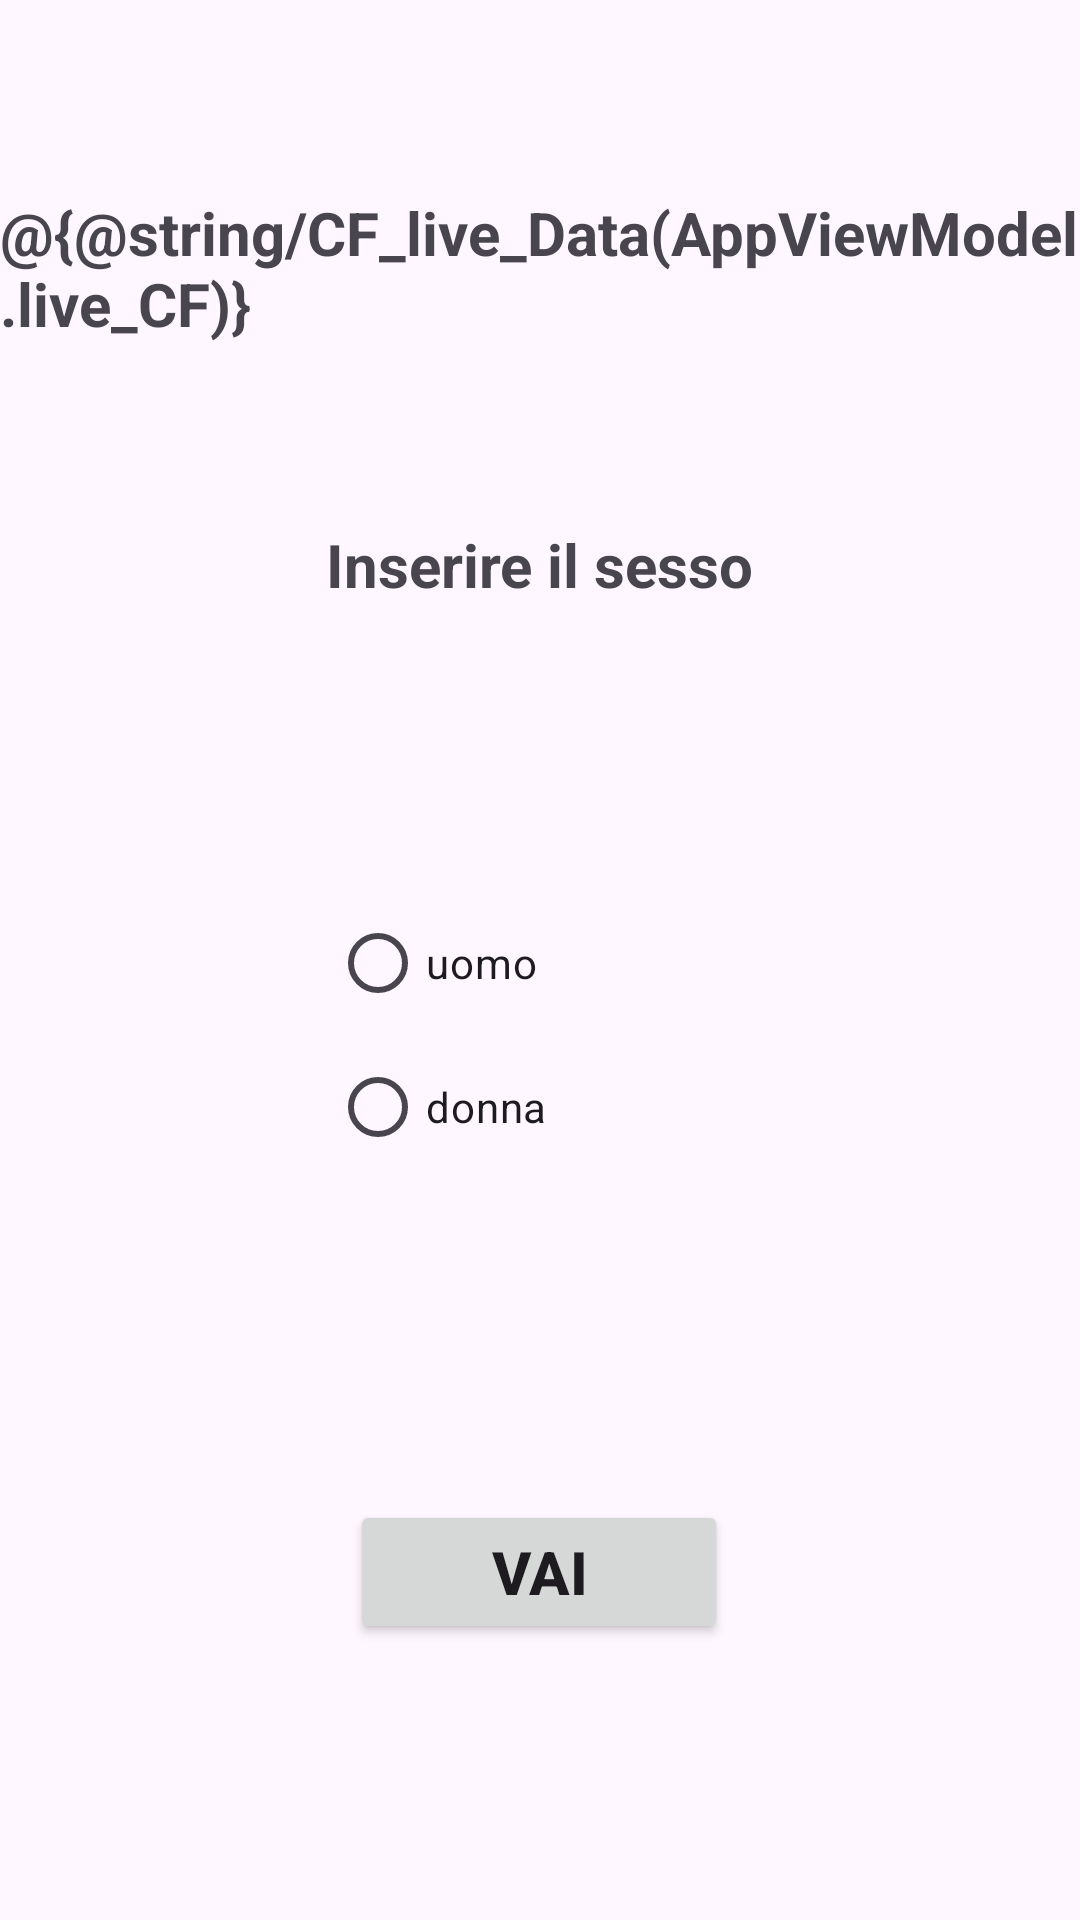

Layout XML and referenced resources for this Android screen:
<!-- AndroidManifest.xml: application theme Theme.Calculator_CF -->
<!-- res/layout/fragment_get_sex.xml -->
<?xml version="1.0" encoding="utf-8"?>
<FrameLayout xmlns:android="http://schemas.android.com/apk/res/android"
    xmlns:app="http://schemas.android.com/apk/res-auto"
    xmlns:tools="http://schemas.android.com/tools"
    android:layout_width="match_parent"
    android:layout_height="match_parent"
    tools:context=".getSex">

    <androidx.constraintlayout.widget.ConstraintLayout
        android:layout_width="match_parent"
        android:layout_height="match_parent">

        <TextView
            android:id="@+id/Live_CF_Text"
            android:layout_width="wrap_content"
            android:layout_height="wrap_content"
            android:layout_marginTop="64dp"
            android:text="@{@string/CF_live_Data(AppViewModel.live_CF)}"
            android:textSize="20dp"
            android:textStyle="bold"
            app:layout_constraintEnd_toEndOf="parent"
            app:layout_constraintStart_toStartOf="parent"
            app:layout_constraintTop_toTopOf="parent"
            tools:text="@string/CF_live_Data" />

        <TextView
            android:id="@+id/textView"
            android:layout_width="wrap_content"
            android:layout_height="wrap_content"
            android:layout_marginTop="60dp"
            android:text="Inserire il sesso"
            android:textSize="20dp"
            android:textStyle="bold"
            app:layout_constraintEnd_toEndOf="parent"
            app:layout_constraintStart_toStartOf="parent"
            app:layout_constraintTop_toBottomOf="@+id/Live_CF_Text"
            tools:text="inserire il sesso" />

        <RadioGroup
            android:id="@+id/radioGroup"
            android:layout_width="141dp"
            android:layout_height="129dp"
            android:layout_marginTop="72dp"
            app:layout_constraintBottom_toTopOf="@+id/button_name"
            app:layout_constraintEnd_toEndOf="parent"
            app:layout_constraintHorizontal_bias="0.503"
            app:layout_constraintStart_toStartOf="parent"
            app:layout_constraintTop_toBottomOf="@+id/textView"
            app:layout_constraintVertical_bias="0.24">

            <RadioButton
                android:id="@+id/men"
                android:layout_width="match_parent"
                android:layout_height="wrap_content"
                android:text="uomo" />

            <RadioButton
                android:id="@+id/donna"
                android:layout_width="match_parent"
                android:layout_height="wrap_content"
                android:text="donna" />
        </RadioGroup>

        <Button
            android:id="@+id/button_name"
            android:layout_width="126dp"
            android:layout_height="48dp"
            android:layout_marginBottom="92dp"
            android:text="@string/Go_Button"
            android:textSize="20dp"
            android:textStyle="bold"
            app:layout_constraintBottom_toBottomOf="parent"
            app:layout_constraintEnd_toEndOf="parent"
            app:layout_constraintHorizontal_bias="0.498"
            app:layout_constraintStart_toStartOf="parent" />

    </androidx.constraintlayout.widget.ConstraintLayout>

</FrameLayout>
<!-- resources referenced by this layout -->
<resources>
  <string name="CF_live_Data">Il tuo codice fiscale è: %s</string>
  <string name="Go_Button">vai</string>
  <style name="Theme.Calculator_CF" parent="Base.Theme.Calculator_CF" />
  <style name="Base.Theme.Calculator_CF" parent="Theme.Material3.DayNight.NoActionBar">
  
          <item name="colorPrimary">@color/blue_dark</item>
          <item name="colorPrimaryVariant">@color/blue_light</item>
  
      </style>
  <color name="blue_dark">#005B9F</color>
  <color name="blue_light">#81D4FA</color>
</resources>
